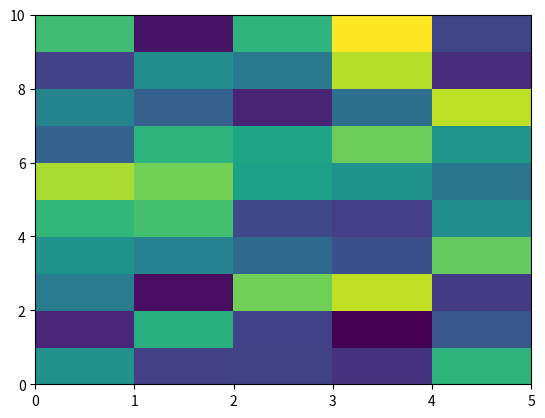

Write the Python code that produced this figure.
# -*- coding: utf-8 -*-
"""
Created on Mon Mar 18 15:35:22 2019

@author: manpreet.saluja
"""

import pandas as pd
import numpy as np
from matplotlib import pyplot as plt

dataset=pd.DataFrame(np.random.rand(10,5),columns=['A','B','C','D','E'])
plt.pcolor(dataset)
plt.show()